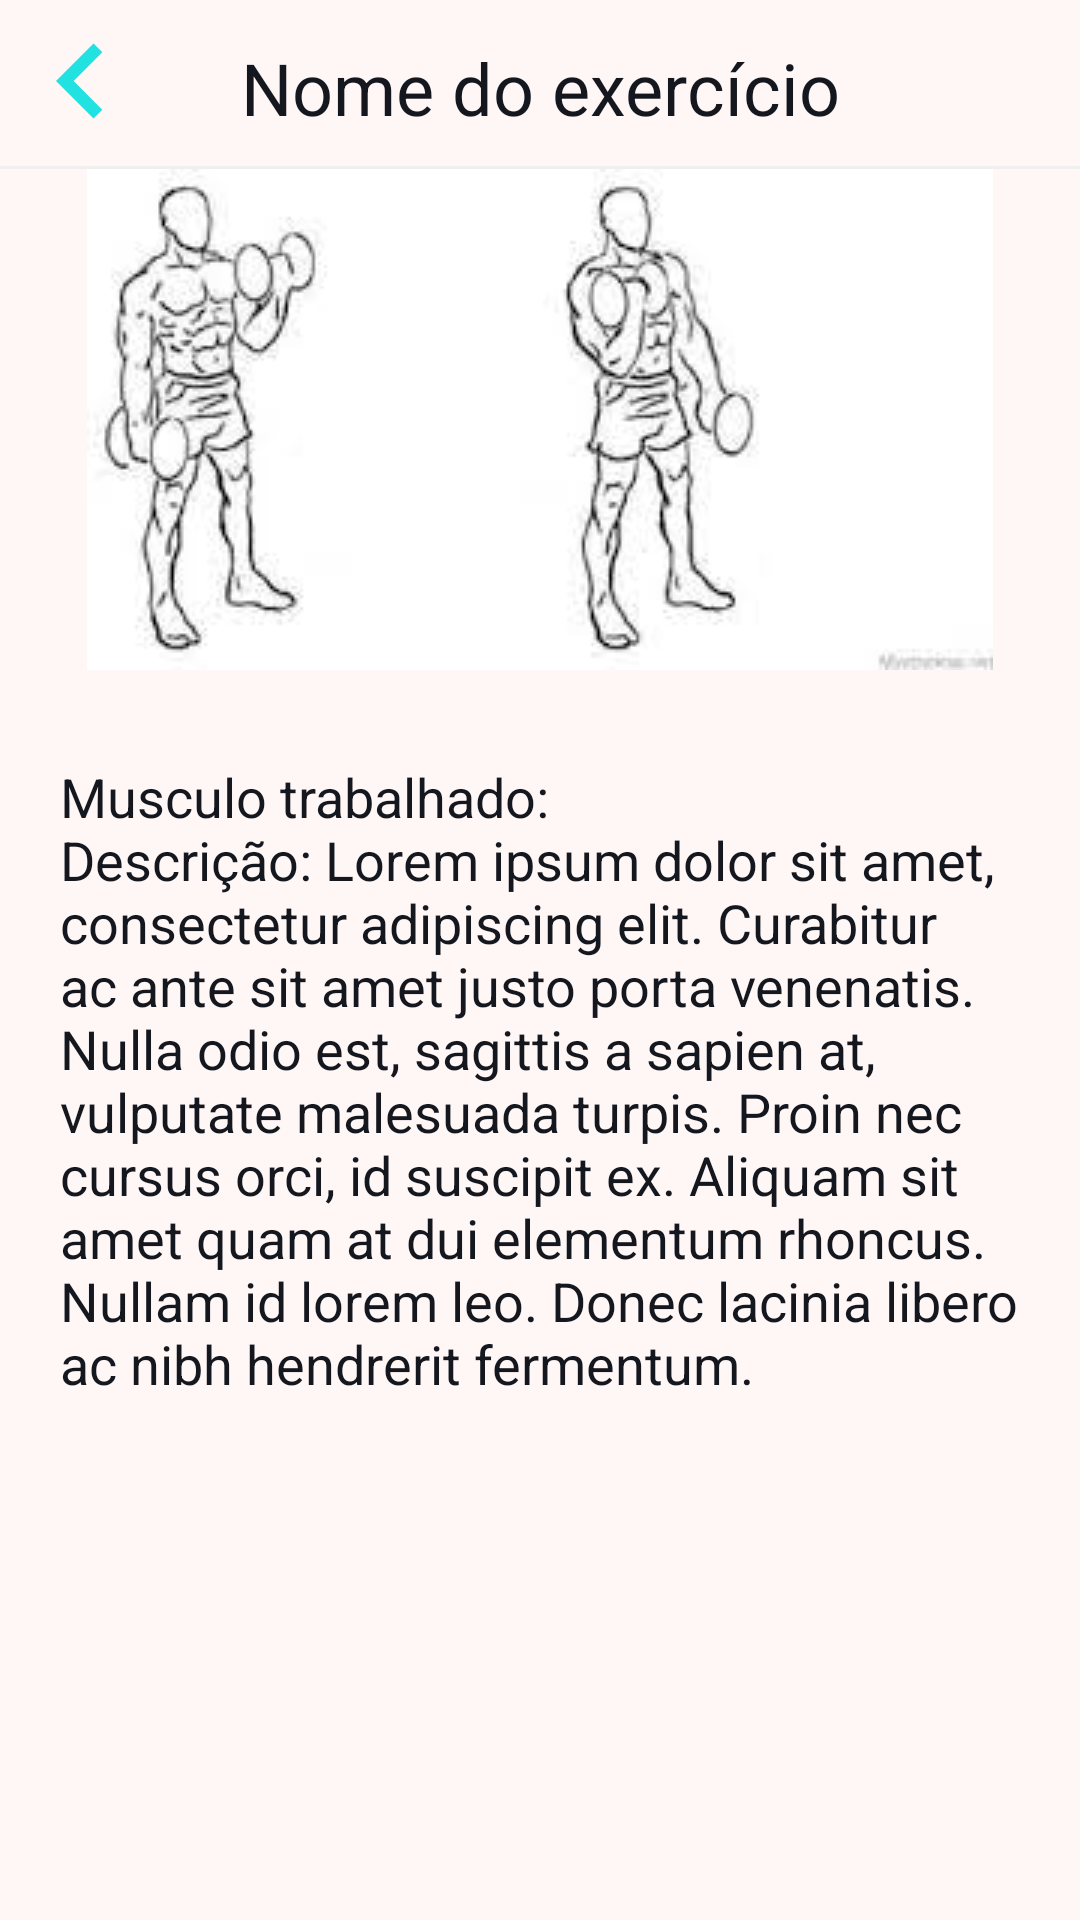

The Android layout XML behind this screen, and the referenced resources:
<!-- AndroidManifest.xml: application theme Theme.SplashScreen -->
<!-- res/layout/fragment_training_exercise_info.xml -->
<?xml version="1.0" encoding="utf-8"?>
<androidx.constraintlayout.widget.ConstraintLayout xmlns:android="http://schemas.android.com/apk/res/android"
    xmlns:app="http://schemas.android.com/apk/res-auto"
    android:layout_width="match_parent"
    android:layout_height="match_parent"
    android:background="@color/white">

    <ImageView
        android:id="@+id/exercise_btn_back"
        style="@style/img_arrow_left"
        app:layout_constraintStart_toStartOf="parent"
        app:layout_constraintTop_toTopOf="parent"/>
    <TextView
        style="@style/textViewTitle"
        android:text="@string/name_exercise"
        android:id="@+id/exercise_name_txt_title"
        android:paddingTop="8dp"
        app:layout_constraintStart_toStartOf="parent"
        app:layout_constraintEnd_toEndOf="parent"
        app:layout_constraintTop_toTopOf="parent" />

    <View
        android:id="@+id/view_line"
        style="@style/line"
        app:layout_constraintTop_toBottomOf="@id/exercise_name_txt_title"
        app:layout_constraintEnd_toEndOf="parent"
        app:layout_constraintStart_toStartOf="parent" />

    <ImageView
        android:id="@+id/img_example_exercise"
        android:src="@drawable/rosca_alternada"
        android:layout_width="wrap_content"
        android:layout_height="wrap_content"
        app:layout_constraintTop_toBottomOf="@id/view_line"
        app:layout_constraintStart_toStartOf="parent"
        app:layout_constraintEnd_toEndOf="parent"/>
    <TextView
        style="@style/textView"
        android:layout_width="match_parent"
        android:text="@string/lorem_ipsum"
        android:layout_marginHorizontal="20dp"
        app:layout_constraintTop_toBottomOf="@id/img_example_exercise"
        app:layout_constraintStart_toStartOf="parent"
        app:layout_constraintEnd_toEndOf="parent"
        />
</androidx.constraintlayout.widget.ConstraintLayout>
<!-- resources referenced by this layout -->
<resources>
  <color name="white">#FFfff6f6</color>
  <!-- drawable rosca_alternada: jpeg bitmap (drawable, 6025 bytes) -->
  <string name="lorem_ipsum">Musculo trabalhado: \nDescrição: Lorem ipsum dolor sit amet, consectetur adipiscing elit. Curabitur ac ante sit amet justo porta venenatis. Nulla odio est, sagittis a sapien at, vulputate malesuada turpis. Proin nec cursus orci, id suscipit ex. Aliquam sit amet quam at dui elementum rhoncus. Nullam id lorem leo. Donec lacinia libero ac nibh hendrerit fermentum.</string>
  <string name="name_exercise">Nome do exercício</string>
  <style name="img_arrow_left">
          <item name="android:layout_width">50dp</item>
          <item name="android:layout_height">50dp</item>
          <item name="android:layout_margin">2dp</item>
          <item name="android:src">@drawable/ic_arrow_left</item>
      </style>
  <style name="line">
          <item name="android:layout_width">match_parent</item>
          <item name="android:layout_height">1dp</item>
          <item name="android:layout_marginTop">10dp</item>
          <item name="android:background">@color/gray_darker</item>
      </style>
  <style name="textView">
          <item name="android:layout_width">wrap_content</item>
          <item name="android:layout_height">wrap_content</item>
          <item name="android:textColor">@color/dark_blue</item>
          <item name="android:layout_marginTop">30dp</item>
          <item name="android:textSize">18sp</item>
      </style>
  <style name="textViewTitle">
          <item name="android:layout_width">wrap_content</item>
          <item name="android:layout_height">wrap_content</item>
          <item name="android:layout_gravity">center</item>
          <item name="android:textColor">@color/dark_blue</item>
          <item name="android:layout_margin">5dp</item>
          <item name="android:textSize">24sp</item>
      </style>
  <style name="Theme.SplashScreen" parent="Theme.MaterialComponents.DayNight.NoActionBar">
          <item name="android:statusBarColor">@color/white</item>
      </style>
  <!-- drawable ic_arrow_left (drawable) -->
  <vector android:autoMirrored="true" android:height="24dp"
      android:tint="#21E1E1" android:viewportHeight="24"
      android:viewportWidth="24" android:width="24dp" xmlns:android="http://schemas.android.com/apk/res/android">
      <path android:fillColor="@android:color/white" android:pathData="M15.41,16.59L10.83,12l4.58,-4.59L14,6l-6,6 6,6 1.41,-1.41z"/>
  </vector>
  <color name="gray_darker">#EFEFEF</color>
  <color name="dark_blue">#FF14171e</color>
</resources>
